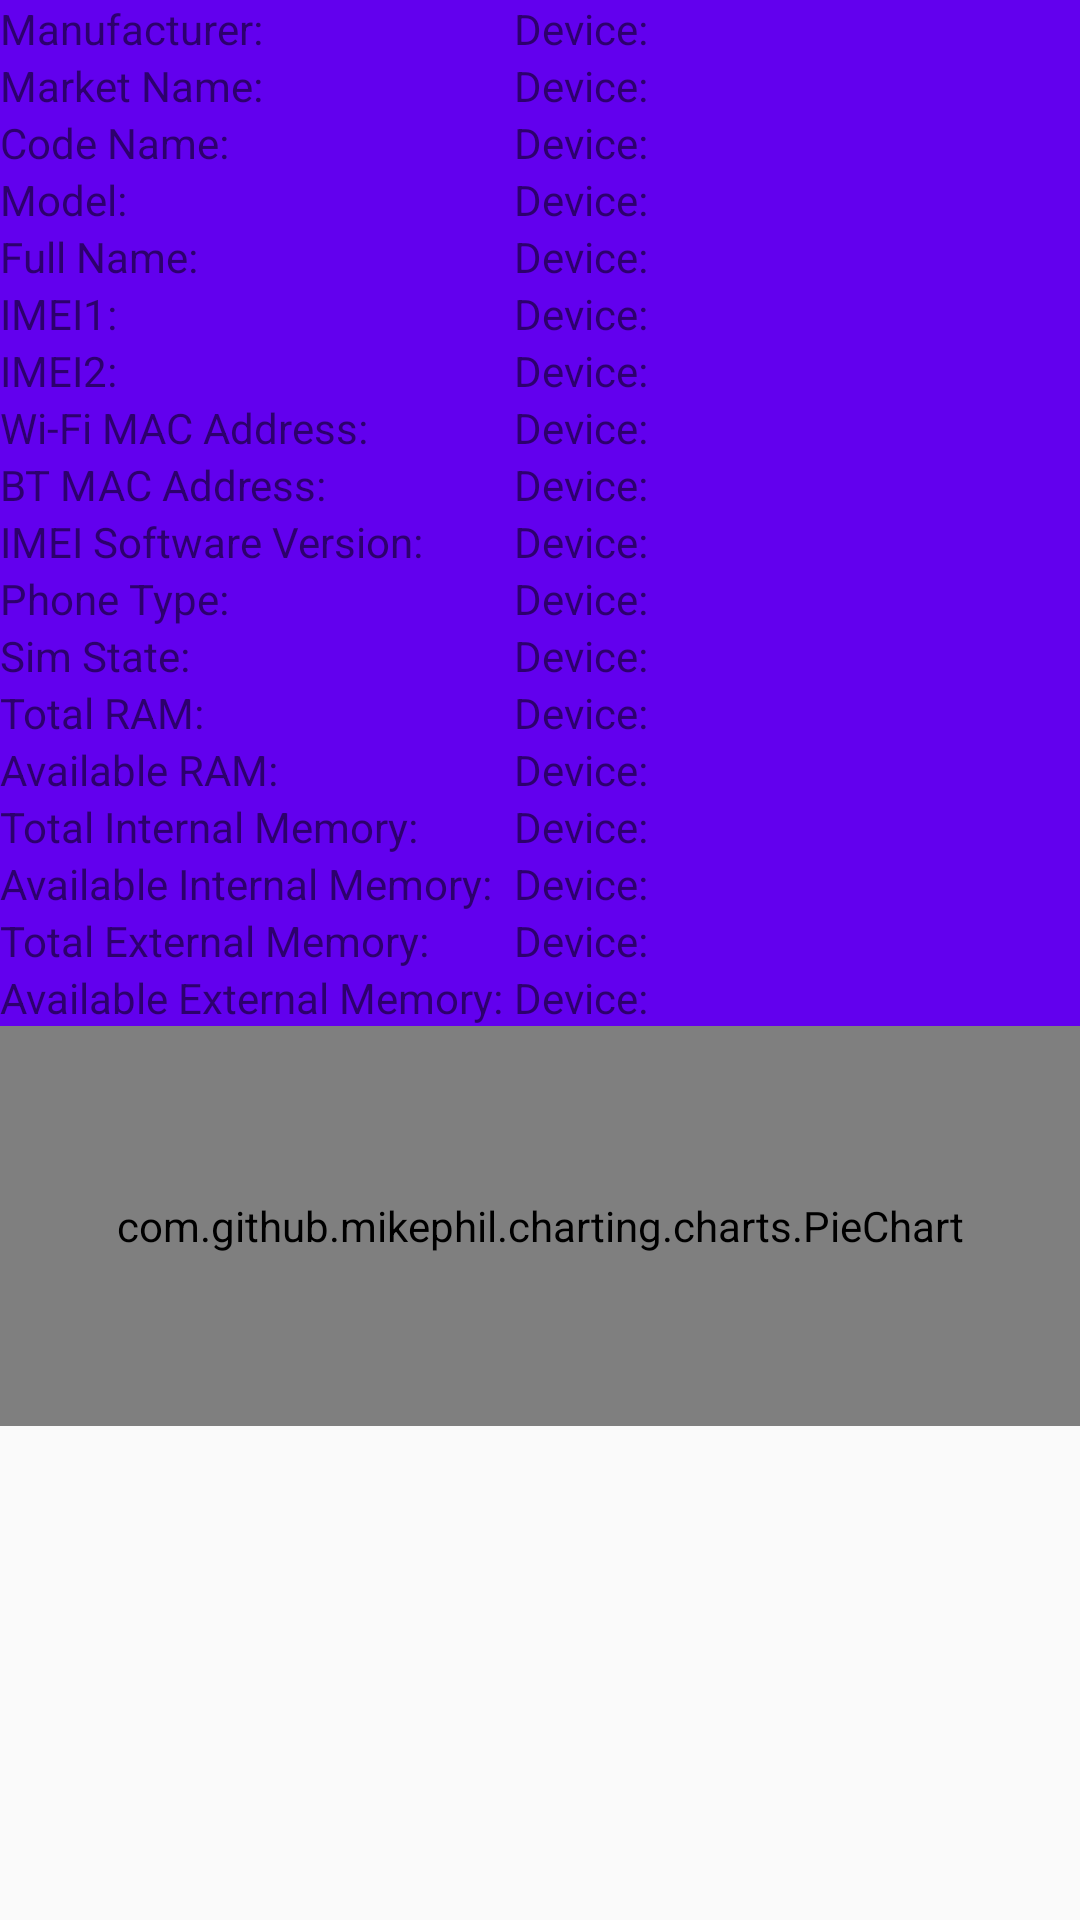

Produce the Android XML layout that renders to this screen, including the resource entries it uses.
<!-- AndroidManifest.xml: application theme AppTheme -->
<!-- res/layout/activity_device_details.xml -->
<?xml version="1.0" encoding="utf-8"?>
<android.support.v4.widget.NestedScrollView xmlns:android="http://schemas.android.com/apk/res/android"
    xmlns:tools="http://schemas.android.com/tools"
    android:layout_width="match_parent"
    android:layout_height="match_parent"
    tools:context="in.pioneersoft.gradingo.DeviceDetails">
    <TableLayout
        android:stretchColumns="1"
        android:background="@color/colorPrimary"
        android:backgroundTintMode="add"
        android:layout_width="match_parent"
        android:layout_height="wrap_content">
        <TableRow>
            <TextView
                android:text="Manufacturer: "
                android:layout_width="wrap_content"
                android:layout_height="wrap_content"/>
            <TextView
                android:id="@+id/manufacturer"
                android:text="Device: "
                android:layout_width="wrap_content"
                android:layout_height="wrap_content" />
        </TableRow>
        <TableRow>
            <TextView
                android:text="Market Name: "
                android:layout_width="wrap_content"
                android:layout_height="wrap_content"/>
            <TextView
                android:id="@+id/marketName"
                android:text="Device: "
                android:layout_width="wrap_content"
                android:layout_height="wrap_content" />
        </TableRow>
        <TableRow>
            <TextView
                android:text="Code Name: "
                android:layout_width="wrap_content"
                android:layout_height="wrap_content"/>
            <TextView
                android:id="@+id/codeName"
                android:text="Device: "
                android:layout_width="wrap_content"
                android:layout_height="wrap_content" />
        </TableRow>
        <TableRow>
            <TextView
                android:text="Model: "
                android:layout_width="wrap_content"
                android:layout_height="wrap_content"/>
            <TextView
                android:id="@+id/model"
                android:text="Device: "
                android:layout_width="wrap_content"
                android:layout_height="wrap_content" />
        </TableRow>
        <TableRow>
            <TextView
                android:text="Full Name: "
                android:layout_width="wrap_content"
                android:layout_height="wrap_content"/>
            <TextView
                android:id="@+id/fullName"
                android:text="Device: "
                android:layout_width="wrap_content"
                android:layout_height="wrap_content" />
        </TableRow>
        <TableRow>
            <TextView
                android:text="IMEI1: "
                android:layout_width="wrap_content"
                android:layout_height="wrap_content"/>
            <TextView
                android:id="@+id/imei1"
                android:text="Device: "
                android:layout_width="wrap_content"
                android:layout_height="wrap_content" />
        </TableRow>
        <TableRow>
            <TextView
                android:text="IMEI2: "
                android:layout_width="wrap_content"
                android:layout_height="wrap_content"/>
            <TextView
                android:id="@+id/imei2"
                android:text="Device: "
                android:layout_width="wrap_content"
                android:layout_height="wrap_content" />
        </TableRow>
        <TableRow>
            <TextView
                android:text="Wi-Fi MAC Address: "
                android:layout_width="wrap_content"
                android:layout_height="wrap_content"/>
            <TextView
                android:id="@+id/wifiMacAddress"
                android:text="Device: "
                android:layout_width="wrap_content"
                android:layout_height="wrap_content" />
        </TableRow>
        <TableRow>
            <TextView
                android:text="BT MAC Address: "
                android:layout_width="wrap_content"
                android:layout_height="wrap_content"/>
            <TextView
                android:id="@+id/btMacAddress"
                android:text="Device: "
                android:layout_width="wrap_content"
                android:layout_height="wrap_content" />
        </TableRow>
        <TableRow>
            <TextView
                android:text="IMEI Software Version: "
                android:layout_width="wrap_content"
                android:layout_height="wrap_content"/>
            <TextView
                android:id="@+id/swVersion"
                android:text="Device: "
                android:layout_width="wrap_content"
                android:layout_height="wrap_content" />
        </TableRow>
        <TableRow>
            <TextView
                android:text="Phone Type: "
                android:layout_width="wrap_content"
                android:layout_height="wrap_content"/>
            <TextView
                android:id="@+id/phoneType"
                android:text="Device: "
                android:layout_width="wrap_content"
                android:layout_height="wrap_content" />
        </TableRow>
        <TableRow>
            <TextView
                android:text="Sim State: "
                android:layout_width="wrap_content"
                android:layout_height="wrap_content"/>
            <TextView
                android:id="@+id/simState"
                android:text="Device: "
                android:layout_width="wrap_content"
                android:layout_height="wrap_content" />
        </TableRow>
        <TableRow>
            <TextView
                android:text="Total RAM: "
                android:layout_width="wrap_content"
                android:layout_height="wrap_content"/>
            <TextView
                android:id="@+id/totalRAM"
                android:text="Device: "
                android:layout_width="wrap_content"
                android:layout_height="wrap_content" />
        </TableRow>
        <TableRow>
            <TextView
                android:text="Available RAM: "
                android:layout_width="wrap_content"
                android:layout_height="wrap_content"/>
            <TextView
                android:id="@+id/availableRAM"
                android:text="Device: "
                android:layout_width="wrap_content"
                android:layout_height="wrap_content" />
        </TableRow>
        <TableRow>
            <TextView
                android:text="Total Internal Memory: "
                android:layout_width="wrap_content"
                android:layout_height="wrap_content"/>
            <TextView
                android:id="@+id/totalInternalMemory"
                android:text="Device: "
                android:layout_width="wrap_content"
                android:layout_height="wrap_content" />
        </TableRow>
        <TableRow>
            <TextView
                android:text="Available Internal Memory: "
                android:layout_width="wrap_content"
                android:layout_height="wrap_content"/>
            <TextView
                android:id="@+id/availableInternalMemory"
                android:text="Device: "
                android:layout_width="wrap_content"
                android:layout_height="wrap_content" />
        </TableRow>
        <TableRow>
            <TextView
                android:text="Total External Memory: "
                android:layout_width="wrap_content"
                android:layout_height="wrap_content"/>
            <TextView
                android:id="@+id/totalExternalMemory"
                android:text="Device: "
                android:layout_width="wrap_content"
                android:layout_height="wrap_content" />
        </TableRow>
        <TableRow>
            <TextView
                android:text="Available External Memory: "
                android:layout_width="wrap_content"
                android:layout_height="wrap_content"/>
            <TextView
                android:id="@+id/availableExternalMemory"
                android:text="Device: "
                android:layout_width="wrap_content"
                android:layout_height="wrap_content" />
        </TableRow>
        <TableRow>
            <com.github.mikephil.charting.charts.PieChart
                android:layout_span="2"
                android:id="@+id/totalIMemoryChart"
                android:background="@color/colorPrimary"
                android:layout_width="match_parent"
                android:layout_height="400px"/>
        </TableRow>
    </TableLayout>
</android.support.v4.widget.NestedScrollView>
<!-- resources referenced by this layout -->
<resources>
  <style name="AppTheme" parent="Theme.AppCompat.Light.DarkActionBar">
          
          <item name="colorPrimary">@color/colorPrimary</item>
          <item name="colorPrimaryDark">@color/colorPrimaryDark</item>
          <item name="colorAccent">@color/colorAccent</item>
      </style>
  <!-- not gathered from this repository: default colours our renderer supplied (Android Studio template values) -->
  <color name="colorPrimary">#FF6200EE</color>
  <color name="colorPrimaryDark">#FF3700B3</color>
  <color name="colorAccent">#FF03DAC5</color>
</resources>
